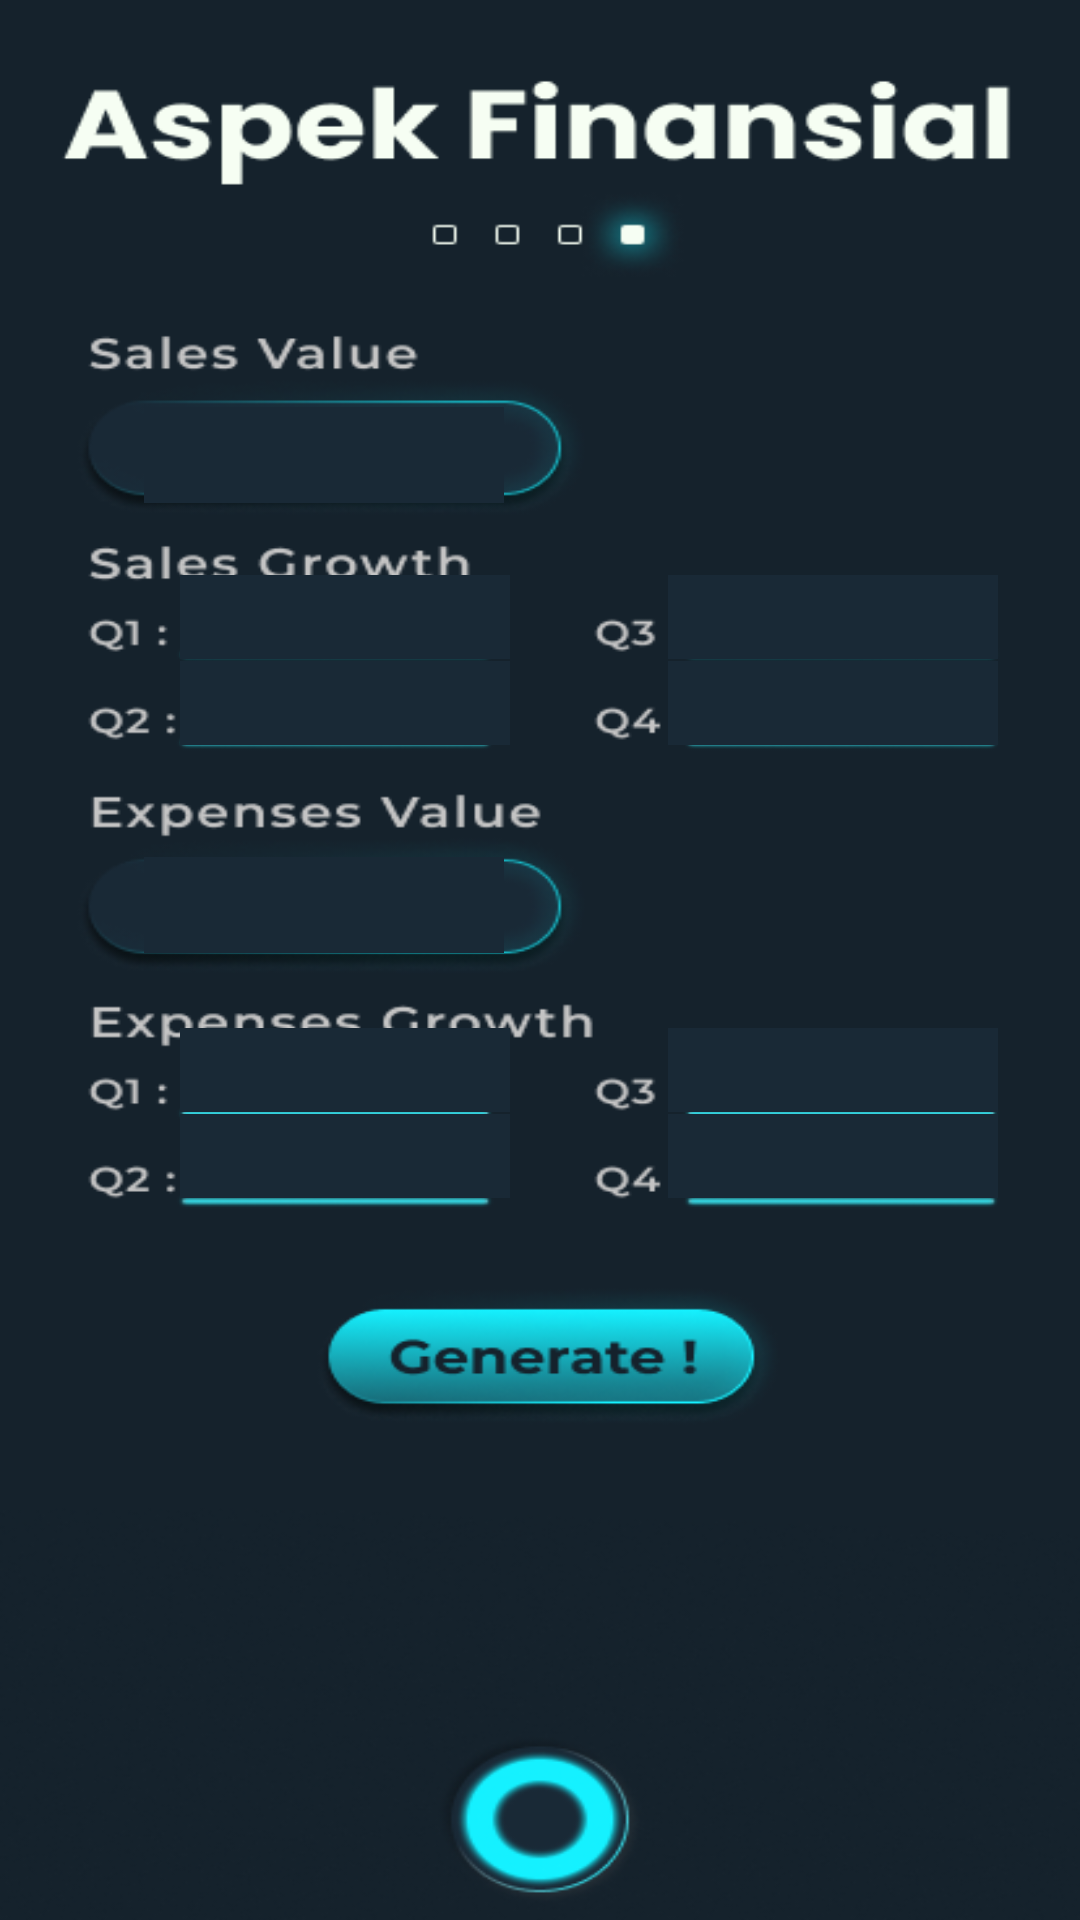

Here is an Android app screen rendered from its layout file. Give the layout XML and the strings, colors and styles it references.
<!-- AndroidManifest.xml: application theme Theme.Bizlabs_App -->
<!-- res/layout/activity_bizplan5.xml -->
<?xml version="1.0" encoding="utf-8"?>
<androidx.constraintlayout.widget.ConstraintLayout xmlns:android="http://schemas.android.com/apk/res/android"
    xmlns:app="http://schemas.android.com/apk/res-auto"
    xmlns:tools="http://schemas.android.com/tools"
    android:layout_width="match_parent"
    android:layout_height="match_parent"
    android:background="@drawable/bizplan4"
    tools:context=".BizplanActivity5">















    <EditText
        android:id="@+id/editSalesValue"
        android:layout_width="120dp"
        android:layout_height="32dp"
        android:ems="10"
        android:textColorHint="#D7D7D7"
        android:textColor="#15F1FF"
        android:inputType="number"
        android:textAlignment="center"
        android:autoSizeTextType="uniform"
        tools:layout_editor_absoluteX="98dp"
        tools:layout_editor_absoluteY="212dp"
        app:layout_constraintTop_toTopOf="parent"
        app:layout_constraintBottom_toBottomOf="parent"
        app:layout_constraintStart_toStartOf="parent"
        app:layout_constraintEnd_toEndOf="parent"
        app:layout_constraintHorizontal_bias="0.2"
        app:layout_constraintVertical_bias="0.223"
        android:background="#192936" />

    <EditText
        android:id="@+id/editSalesGrowth1"
        android:layout_width="110dp"
        android:layout_height="28dp"
        android:ems="10"
        android:textColorHint="#D7D7D7"
        android:textColor="#15F1FF"
        android:inputType="number"
        android:textAlignment="center"
        android:autoSizeTextType="uniform"
        tools:layout_editor_absoluteX="98dp"
        tools:layout_editor_absoluteY="212dp"
        app:layout_constraintTop_toTopOf="parent"
        app:layout_constraintBottom_toBottomOf="parent"
        app:layout_constraintStart_toStartOf="parent"
        app:layout_constraintEnd_toEndOf="parent"
        app:layout_constraintHorizontal_bias="0.24"
        app:layout_constraintVertical_bias="0.313"
        android:background="#192936" />

    <EditText
        android:id="@+id/editSalesGrowth2"
        android:layout_width="110dp"
        android:layout_height="28dp"
        android:ems="10"
        android:textColorHint="#D7D7D7"
        android:textColor="#15F1FF"
        android:inputType="number"
        android:textAlignment="center"
        android:autoSizeTextType="uniform"
        tools:layout_editor_absoluteX="98dp"
        tools:layout_editor_absoluteY="212dp"
        app:layout_constraintTop_toTopOf="parent"
        app:layout_constraintBottom_toBottomOf="parent"
        app:layout_constraintStart_toStartOf="parent"
        app:layout_constraintEnd_toEndOf="parent"
        app:layout_constraintHorizontal_bias="0.24"
        app:layout_constraintVertical_bias="0.36"
        android:background="#192936" />

    <EditText
        android:id="@+id/editSalesGrowth3"
        android:layout_width="110dp"
        android:layout_height="28dp"
        android:ems="10"
        android:textColorHint="#D7D7D7"
        android:textColor="#15F1FF"
        android:inputType="number"
        android:textAlignment="center"
        android:autoSizeTextType="uniform"
        tools:layout_editor_absoluteX="98dp"
        tools:layout_editor_absoluteY="212dp"
        app:layout_constraintTop_toTopOf="parent"
        app:layout_constraintBottom_toBottomOf="parent"
        app:layout_constraintStart_toStartOf="parent"
        app:layout_constraintEnd_toEndOf="parent"
        app:layout_constraintHorizontal_bias="0.89"
        app:layout_constraintVertical_bias="0.313"
        android:background="#192936" />

    <EditText
        android:id="@+id/editSalesGrowth4"
        android:layout_width="110dp"
        android:layout_height="28dp"
        android:ems="10"
        android:textColorHint="#D7D7D7"
        android:textColor="#15F1FF"
        android:inputType="number"
        android:textAlignment="center"
        android:autoSizeTextType="uniform"
        tools:layout_editor_absoluteX="98dp"
        tools:layout_editor_absoluteY="212dp"
        app:layout_constraintTop_toTopOf="parent"
        app:layout_constraintBottom_toBottomOf="parent"
        app:layout_constraintStart_toStartOf="parent"
        app:layout_constraintEnd_toEndOf="parent"
        app:layout_constraintHorizontal_bias="0.89"
        app:layout_constraintVertical_bias="0.36"
        android:background="#192936" />

    <EditText
        android:id="@+id/editExpensesValue"
        android:layout_width="120dp"
        android:layout_height="32dp"
        android:ems="10"
        android:textColorHint="#D7D7D7"
        android:textColor="#15F1FF"
        android:inputType="number"
        android:textAlignment="center"
        android:autoSizeTextType="uniform"
        tools:layout_editor_absoluteX="98dp"
        tools:layout_editor_absoluteY="212dp"
        app:layout_constraintTop_toTopOf="parent"
        app:layout_constraintBottom_toBottomOf="parent"
        app:layout_constraintStart_toStartOf="parent"
        app:layout_constraintEnd_toEndOf="parent"
        app:layout_constraintHorizontal_bias="0.2"
        app:layout_constraintVertical_bias="0.47"
        android:background="#192936" />

    <EditText
        android:id="@+id/editExpensesGrowth1"
        android:layout_width="110dp"
        android:layout_height="28dp"
        android:ems="10"
        android:textColorHint="#D7D7D7"
        android:textColor="#15F1FF"
        android:inputType="number"
        android:textAlignment="center"
        android:autoSizeTextType="uniform"
        tools:layout_editor_absoluteX="98dp"
        tools:layout_editor_absoluteY="212dp"
        app:layout_constraintTop_toTopOf="parent"
        app:layout_constraintBottom_toBottomOf="parent"
        app:layout_constraintStart_toStartOf="parent"
        app:layout_constraintEnd_toEndOf="parent"
        app:layout_constraintHorizontal_bias="0.24"
        app:layout_constraintVertical_bias="0.56"
        android:background="#192936" />

    <EditText
        android:id="@+id/editExpensesGrowth2"
        android:layout_width="110dp"
        android:layout_height="28dp"
        android:ems="10"
        android:textColorHint="#D7D7D7"
        android:textColor="#15F1FF"
        android:inputType="number"
        android:textAlignment="center"
        android:autoSizeTextType="uniform"
        tools:layout_editor_absoluteX="98dp"
        tools:layout_editor_absoluteY="212dp"
        app:layout_constraintTop_toTopOf="parent"
        app:layout_constraintBottom_toBottomOf="parent"
        app:layout_constraintStart_toStartOf="parent"
        app:layout_constraintEnd_toEndOf="parent"
        app:layout_constraintHorizontal_bias="0.24"
        app:layout_constraintVertical_bias="0.607"
        android:background="#192936" />

    <EditText
        android:id="@+id/editExpensesGrowth3"
        android:layout_width="110dp"
        android:layout_height="28dp"
        android:ems="10"
        android:textColorHint="#D7D7D7"
        android:textColor="#15F1FF"
        android:inputType="number"
        android:textAlignment="center"
        android:autoSizeTextType="uniform"
        tools:layout_editor_absoluteX="98dp"
        tools:layout_editor_absoluteY="212dp"
        app:layout_constraintTop_toTopOf="parent"
        app:layout_constraintBottom_toBottomOf="parent"
        app:layout_constraintStart_toStartOf="parent"
        app:layout_constraintEnd_toEndOf="parent"
        app:layout_constraintHorizontal_bias="0.89"
        app:layout_constraintVertical_bias="0.56"
        android:background="#192936" />

    <EditText
        android:id="@+id/editExpensesGrowth4"
        android:layout_width="110dp"
        android:layout_height="28dp"
        android:ems="10"
        android:textColorHint="#D7D7D7"
        android:textColor="#15F1FF"
        android:inputType="number"
        android:textAlignment="center"
        android:autoSizeTextType="uniform"
        tools:layout_editor_absoluteX="98dp"
        tools:layout_editor_absoluteY="212dp"
        app:layout_constraintTop_toTopOf="parent"
        app:layout_constraintBottom_toBottomOf="parent"
        app:layout_constraintStart_toStartOf="parent"
        app:layout_constraintEnd_toEndOf="parent"
        app:layout_constraintHorizontal_bias="0.89"
        app:layout_constraintVertical_bias="0.607"
        android:background="#192936" />

    <Button
        android:id="@+id/btnnexttogenerate"
        android:layout_width="163dp"
        android:layout_height="44dp"
        android:background="#00000000"
        android:visibility="visible"
        app:layout_constraintBottom_toBottomOf="parent"
        app:layout_constraintEnd_toEndOf="parent"
        app:layout_constraintHorizontal_bias="0.5"
        app:layout_constraintStart_toStartOf="parent"
        app:layout_constraintTop_toTopOf="parent"
        app:layout_constraintVertical_bias="0.716">
    </Button>

    <Button
        android:id="@+id/btnbacktohome"
        android:layout_width="68dp"
        android:layout_height="68dp"
        android:background="#00000000"
        android:visibility="visible"
        app:layout_constraintBottom_toBottomOf="parent"
        app:layout_constraintEnd_toEndOf="parent"
        app:layout_constraintHorizontal_bias="0.5"
        app:layout_constraintStart_toStartOf="parent"
        app:layout_constraintTop_toTopOf="parent"
        app:layout_constraintVertical_bias="0.985">
    </Button>

</androidx.constraintlayout.widget.ConstraintLayout>
<!-- resources referenced by this layout -->
<resources>
  <!-- drawable bizplan4: png bitmap (drawable, 81622 bytes) -->
  <style name="Theme.Bizlabs_App" parent="Theme.MaterialComponents.DayNight.NoActionBar">
          
          <item name="colorPrimary">@color/purple_500</item>
          <item name="colorPrimaryVariant">@color/purple_700</item>
          <item name="colorOnPrimary">@color/white</item>
          
          <item name="colorSecondary">@color/teal_200</item>
          <item name="colorSecondaryVariant">@color/teal_700</item>
          <item name="colorOnSecondary">@color/black</item>
          
          <item name="android:statusBarColor" tools:targetApi="l">?attr/colorPrimaryVariant</item>
          
      </style>
  <!-- not gathered from this repository: default colours our renderer supplied (Android Studio template values) -->
  <color name="purple_500">#FF6200EE</color>
  <color name="purple_700">#FF3700B3</color>
  <color name="teal_200">#FF03DAC5</color>
  <color name="teal_700">#FF018786</color>
  <color name="black">#FF000000</color>
  <color name="white">#FFFFFFFF</color>
</resources>
